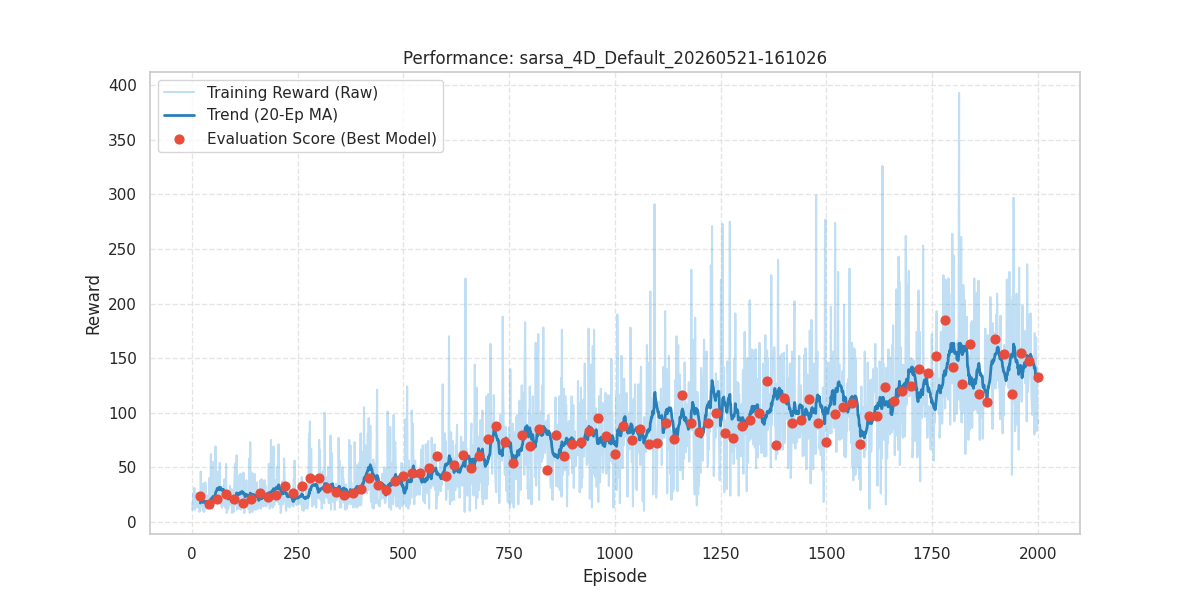

The table this chart was drawn from, first rows:
episode, reward, length, epsilon, lr, eval_reward
1, 11.0, 12, 0.999, 0.1, 
2, 18.0, 19, 0.998, 0.1, 
3, 14.0, 15, 0.997, 0.1, 
4, 26.0, 27, 0.996, 0.1, 
5, 16.0, 17, 0.995, 0.1, 
6, 31.0, 32, 0.994, 0.1, 
7, 11.0, 12, 0.993, 0.1, 
8, 16.0, 17, 0.992, 0.1, 
9, 18.0, 19, 0.991, 0.1, 
10, 17.0, 18, 0.99, 0.1, 
11, 26.0, 27, 0.9891, 0.1, 
12, 13.0, 14, 0.9881, 0.1, 
13, 22.0, 23, 0.9871, 0.1, 
14, 21.0, 22, 0.9861, 0.1, 
15, 15.0, 16, 0.9851, 0.1, 
16, 13.0, 14, 0.9841, 0.1, 
17, 21.0, 22, 0.9831, 0.1, 
18, 9.0, 10, 0.9822, 0.1, 
19, 10.0, 11, 0.9812, 0.1, 
20, 14.0, 15, 0.9802, 0.1, 23.7
21, 46.0, 47, 0.9792, 0.1, 
22, 23.0, 24, 0.9782, 0.1, 
23, 16.0, 17, 0.9773, 0.1, 
24, 15.0, 16, 0.9763, 0.1, 
25, 18.0, 19, 0.9753, 0.1, 
26, 10.0, 11, 0.9743, 0.1, 
27, 35.0, 36, 0.9733, 0.1, 
28, 17.0, 18, 0.9724, 0.1, 
29, 9.0, 10, 0.9714, 0.1, 
30, 11.0, 12, 0.9704, 0.1, 
31, 13.0, 14, 0.9695, 0.1, 
32, 36.0, 37, 0.9685, 0.1, 
33, 15.0, 16, 0.9675, 0.1, 
34, 16.0, 17, 0.9666, 0.1, 
35, 12.0, 13, 0.9656, 0.1, 
36, 24.0, 25, 0.9646, 0.1, 
37, 13.0, 14, 0.9637, 0.1, 
38, 12.0, 13, 0.9627, 0.1, 
39, 14.0, 15, 0.9617, 0.1, 
40, 15.0, 16, 0.9608, 0.1, 16.3
41, 40.0, 41, 0.9598, 0.1, 
42, 15.0, 16, 0.9588, 0.1, 
43, 33.0, 34, 0.9579, 0.1, 
44, 14.0, 15, 0.9569, 0.1, 
45, 62.0, 63, 0.956, 0.1, 
46, 21.0, 22, 0.955, 0.1, 
47, 12.0, 13, 0.9541, 0.1, 
48, 20.0, 21, 0.9531, 0.1, 
49, 55.0, 56, 0.9522, 0.1, 
50, 13.0, 14, 0.9512, 0.1, 
51, 25.0, 26, 0.9503, 0.1, 
52, 17.0, 18, 0.9493, 0.1, 
53, 33.0, 34, 0.9484, 0.1, 
54, 22.0, 23, 0.9474, 0.1, 
55, 19.0, 20, 0.9465, 0.1, 
56, 69.0, 70, 0.9455, 0.1, 
57, 38.0, 39, 0.9446, 0.1, 
58, 23.0, 24, 0.9436, 0.1, 
59, 32.0, 33, 0.9427, 0.1, 
60, 46.0, 47, 0.9417, 0.1, 21.2
... 1,940 more rows
